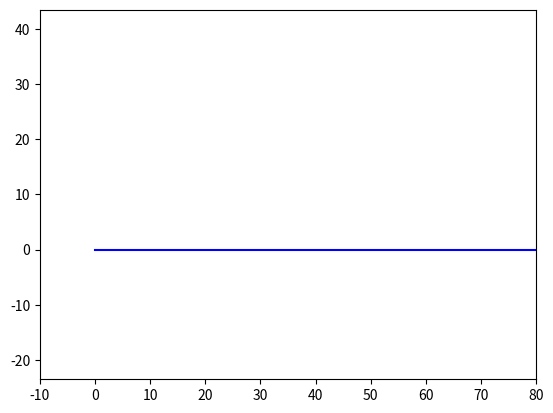

Write Python code to recreate this figure. (Note: this script raises an exception after producing the figure.)
import matplotlib.animation as animation
import matplotlib.pyplot as plt
import numpy as np

fig, ax = plt.subplots()

dote, = plt.plot([], [], 'o', lw=15)
ball, = plt.plot([], [], '-', lw=2)
cikloida_line, = plt.plot([], [], '-', lw=2, color='r')
line, = plt.plot([0, 80], [0, 0], color='b')

def ball_move(R, t):
    phi = np.linspace(0, 2*np.pi, 1000)
    x_ball = R * np.cos(phi) + t / 600 * 190 * np.pi * R
    y_ball = R * np.sin(phi) + R
    return x_ball, y_ball

def cikloida_move(t, R):
    alpha = np.linspace(0, 40, 500)
    x_line = R * (alpha - np.sin(alpha))
    y_line = R * (1 - np.cos(alpha))
    x = R * (t - np.sin(t))
    y = R * (1 - np.cos(t))
    return x, y, x_line, y_line

plt.axis('equal')
ax.set_xlim(-10, 80)
ax.set_ylim(-20, 40)

x, y = [], []
x_ball, y_ball = [], []
x_line, y_line = [], []

def animate(i):
    x.append(cikloida_move(R=5, t=i)[0])
    y.append(cikloida_move(R=5, t=i)[1])
    x_ball.append(ball_move(R=5, t=i)[0])
    y_ball.append(ball_move(R=5, t=i)[1])
    x_line.append(cikloida_move(R=5, t=i)[2])
    y_line.append(cikloida_move(R=5, t=i)[3])

    dote.set_data(x[i], y[i])
    ball.set_data(x_ball[i], y_ball[i])
    cikloida_line.set_data(x_line[i], y_line[i])

ani = animation.FuncAnimation(fig, animate, frames=50, interval=100)

ani.save('1.gif')